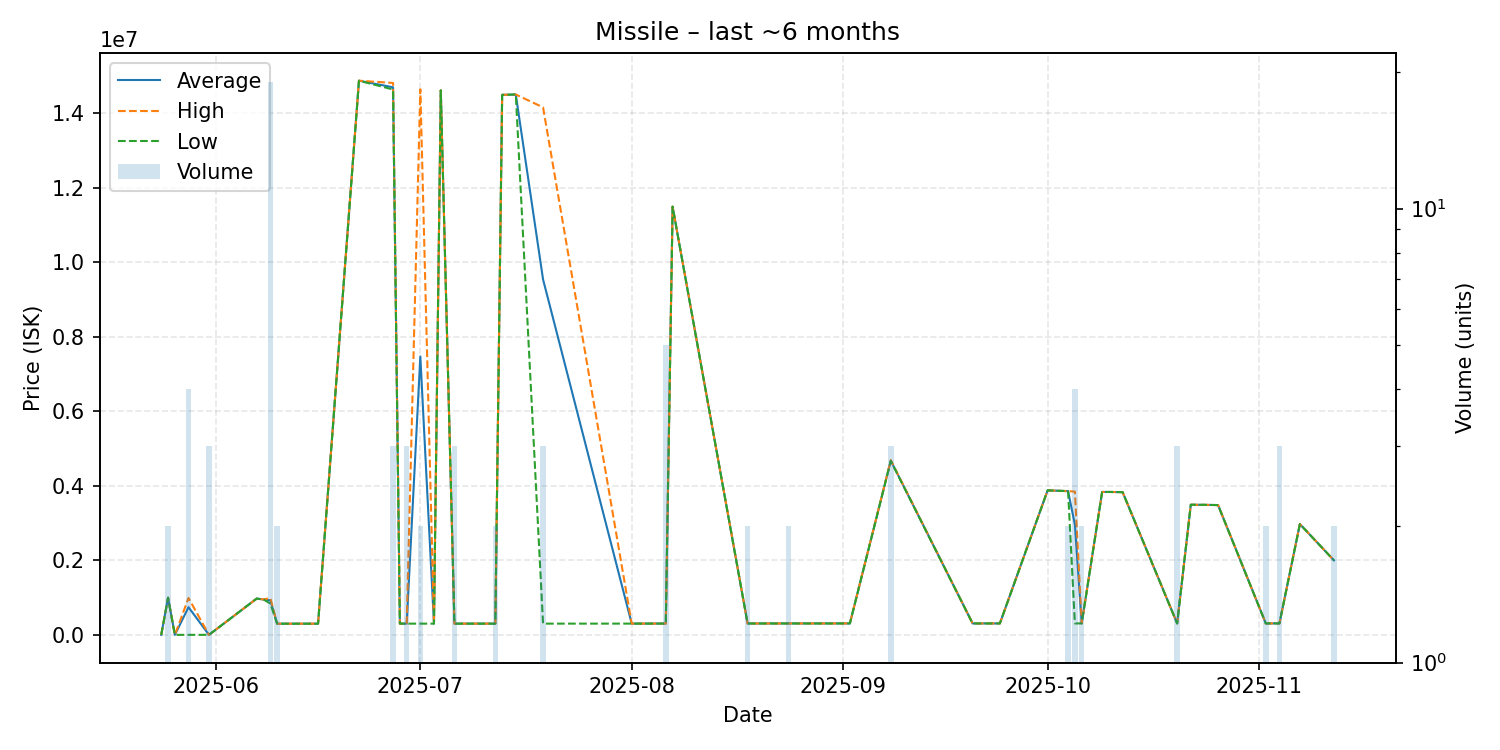

The table this chart was drawn from, first rows:
date, average, highest, lowest, order_count, volume
2025-05-24, 102.4, 102.4, 102.4, 1, 1
2025-05-25, 998500, 998500, 998500, 1, 2
2025-05-26, 102.4, 102.4, 102.4, 1, 1
2025-05-28, 742600, 989800, 1000, 2, 4
2025-05-31, 1000, 1000, 1000, 2, 3
2025-06-07, 973900, 973900, 973900, 1, 1
2025-06-08, 949900, 949900, 949900, 1, 1
2025-06-09, 928316, 989900, 840000, 8, 19
2025-06-10, 300000, 300000, 300000, 1, 2
2025-06-14, 300100, 300100, 300100, 1, 1
2025-06-15, 300100, 300100, 300100, 1, 1
2025-06-16, 300100, 300100, 300100, 1, 1
2025-06-22, 14870000, 14870000, 14870000, 1, 1
2025-06-27, 14693333, 14810000, 14635000, 3, 3
2025-06-28, 301500, 301500, 301500, 1, 1
2025-06-29, 301600, 301600, 301600, 2, 3
2025-07-01, 7470750, 14640000, 301500, 2, 2
2025-07-03, 301600, 301600, 301600, 1, 1
2025-07-04, 14610000, 14610000, 14610000, 1, 1
2025-07-06, 301600, 301600, 301600, 1, 3
2025-07-08, 301600, 301600, 301600, 1, 1
2025-07-09, 301500, 301500, 301500, 1, 1
2025-07-12, 301600, 301600, 301600, 1, 2
2025-07-13, 14490000, 14490000, 14490000, 1, 1
2025-07-15, 14500000, 14500000, 14500000, 1, 1
2025-07-19, 9537267, 14155000, 301800, 3, 3
2025-08-01, 302300, 302300, 302300, 1, 1
2025-08-06, 303500, 303500, 303500, 1, 5
2025-08-07, 11490000, 11490000, 11490000, 1, 1
2025-08-18, 305200, 305200, 305200, 1, 2
2025-08-20, 305600, 305600, 305600, 1, 1
2025-08-21, 305700, 305700, 305700, 1, 1
2025-08-22, 306100, 306100, 306100, 1, 1
2025-08-23, 306300, 306300, 306300, 1, 1
2025-08-24, 306650, 306800, 306500, 2, 2
2025-08-26, 306700, 306700, 306700, 1, 1
2025-08-27, 306700, 306700, 306700, 1, 1
2025-08-31, 306800, 306800, 306800, 1, 1
2025-09-01, 306900, 306900, 306900, 1, 1
2025-09-02, 306900, 306900, 306900, 1, 1
2025-09-08, 4675333, 4689000, 4668500, 3, 3
2025-09-20, 307100, 307100, 307100, 1, 1
2025-09-24, 307100, 307100, 307100, 1, 1
2025-10-01, 3877000, 3877000, 3877000, 1, 1
2025-10-04, 3857000, 3857000, 3857000, 2, 2
2025-10-05, 2960525, 3845000, 307100, 4, 4
2025-10-06, 307100, 307100, 307100, 2, 2
2025-10-09, 3835000, 3835000, 3835000, 1, 1
2025-10-10, 3835000, 3835000, 3835000, 1, 1
2025-10-12, 3830000, 3830000, 3830000, 1, 1
2025-10-20, 307100, 307100, 307100, 1, 3
2025-10-22, 3492000, 3492000, 3492000, 1, 1
2025-10-24, 3489000, 3489000, 3489000, 1, 1
2025-10-26, 3483000, 3483000, 3483000, 1, 1
2025-11-02, 307500, 307500, 307500, 1, 2
2025-11-03, 307500, 307500, 307500, 1, 1
2025-11-04, 307500, 307500, 307500, 1, 3
2025-11-07, 2973000, 2973000, 2973000, 1, 1
2025-11-12, 1999500, 2000000, 1999000, 2, 2
